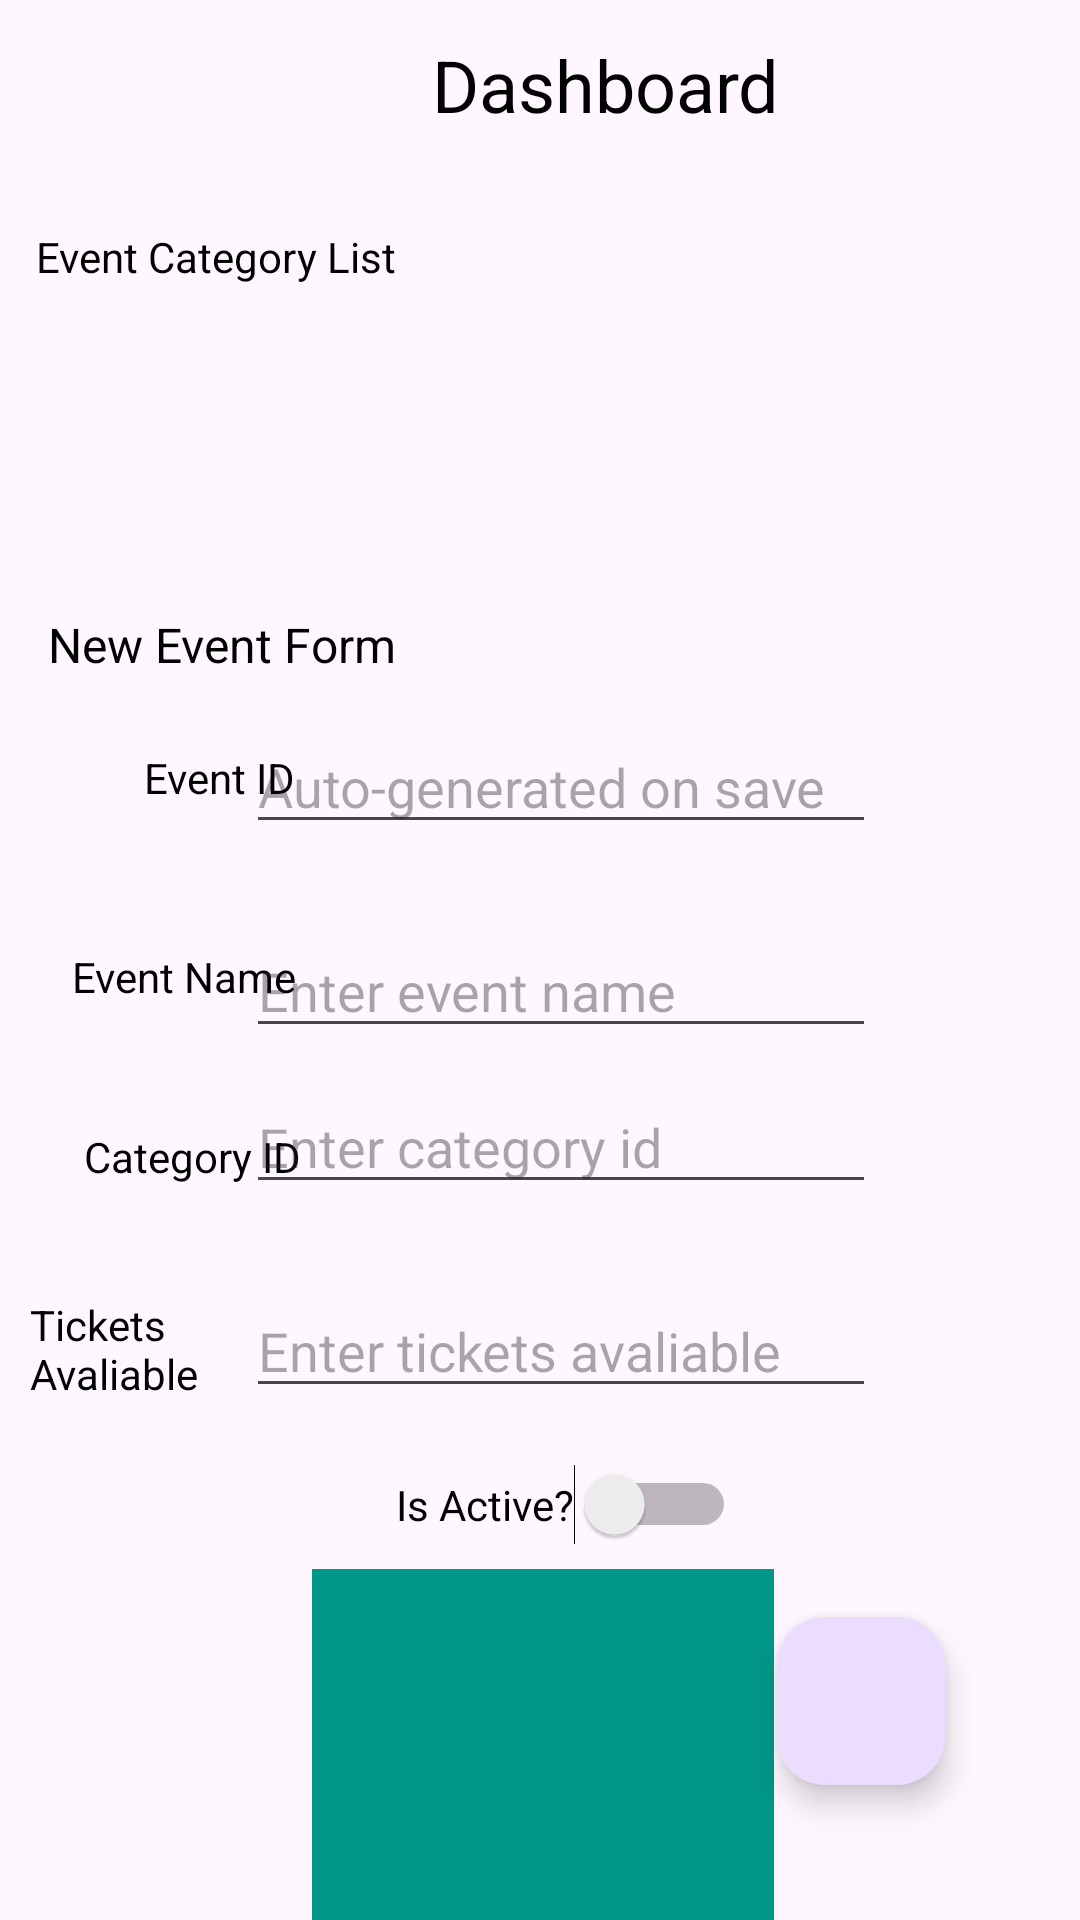

The Android layout XML behind this screen, and the referenced resources:
<!-- AndroidManifest.xml: application theme Theme.A1GavinPanFIT2081 -->
<!-- res/layout/activity_dashboard.xml -->
<?xml version="1.0" encoding="utf-8"?>
<androidx.constraintlayout.widget.ConstraintLayout xmlns:android="http://schemas.android.com/apk/res/android"
    xmlns:app="http://schemas.android.com/apk/res-auto"
    xmlns:tools="http://schemas.android.com/tools"
    android:id="@+id/btnNewEventCategory"
    android:layout_width="match_parent"
    android:layout_height="match_parent"
    android:background="@drawable/background"
    tools:context=".Dashboard">

    <EditText
        android:id="@+id/etEventId"
        android:layout_width="wrap_content"
        android:layout_height="wrap_content"
        android:layout_marginTop="240dp"
        android:layout_marginEnd="68dp"
        android:ems="10"
        android:hint="Auto-generated on save"
        android:inputType="text"
        android:textColor="#000000"
        app:layout_constraintEnd_toEndOf="parent"
        app:layout_constraintTop_toTopOf="parent" />

    <TextView
        android:id="@+id/tvEventId"
        android:layout_width="wrap_content"
        android:layout_height="wrap_content"
        android:layout_marginStart="48dp"
        android:layout_marginTop="24dp"
        android:text="Event ID"
        android:textColor="#000000"
        app:layout_constraintStart_toStartOf="parent"
        app:layout_constraintTop_toBottomOf="@+id/textView2" />

    <TextView
        android:id="@+id/tvEventName"
        android:layout_width="wrap_content"
        android:layout_height="wrap_content"
        android:layout_marginStart="24dp"
        android:layout_marginTop="316dp"
        android:text="Event Name"
        android:textColor="#000000"
        app:layout_constraintStart_toStartOf="parent"
        app:layout_constraintTop_toTopOf="parent" />

    <EditText
        android:id="@+id/etEventName"
        android:layout_width="wrap_content"
        android:layout_height="wrap_content"
        android:layout_marginTop="308dp"
        android:layout_marginEnd="68dp"
        android:ems="10"
        android:hint="Enter event name"
        android:inputType="text"
        app:layout_constraintEnd_toEndOf="parent"
        app:layout_constraintTop_toTopOf="parent" />

    <TextView
        android:id="@+id/tvEventCategoryId"
        android:layout_width="wrap_content"
        android:layout_height="wrap_content"
        android:layout_marginStart="28dp"
        android:layout_marginTop="376dp"
        android:text="Category ID"
        android:textColor="#000000"
        app:layout_constraintStart_toStartOf="parent"
        app:layout_constraintTop_toTopOf="parent" />

    <EditText
        android:id="@+id/etCategoryId2"
        android:layout_width="wrap_content"
        android:layout_height="wrap_content"
        android:layout_marginTop="360dp"
        android:layout_marginEnd="68dp"
        android:ems="10"
        android:hint="Enter category id"
        android:inputType="text"
        app:layout_constraintEnd_toEndOf="parent"
        app:layout_constraintTop_toTopOf="parent" />

    <TextView
        android:id="@+id/tvTickets"
        android:layout_width="59dp"
        android:layout_height="40dp"
        android:layout_marginStart="12dp"
        android:layout_marginTop="432dp"
        android:layout_marginEnd="14dp"
        android:text="Tickets Avaliable"
        android:textColor="#000000"
        app:layout_constraintEnd_toStartOf="@+id/etTickets"
        app:layout_constraintHorizontal_bias="0.72"
        app:layout_constraintStart_toStartOf="parent"
        app:layout_constraintTop_toTopOf="parent" />

    <EditText
        android:id="@+id/etTickets"
        android:layout_width="wrap_content"
        android:layout_height="wrap_content"
        android:layout_marginTop="428dp"
        android:layout_marginEnd="68dp"
        android:ems="10"
        android:hint="Enter tickets avaliable"
        android:inputType="text"
        app:layout_constraintEnd_toEndOf="parent"
        app:layout_constraintTop_toTopOf="parent" />

    <TextView
        android:id="@+id/textView2"
        android:layout_width="wrap_content"
        android:layout_height="wrap_content"
        android:layout_marginStart="16dp"
        android:layout_marginTop="204dp"
        android:text="New Event Form"
        android:textColor="#000000"
        android:textSize="16sp"
        app:layout_constraintStart_toStartOf="parent"
        app:layout_constraintTop_toTopOf="parent" />

    <Switch
        android:id="@+id/isActive2"
        android:layout_width="wrap_content"
        android:layout_height="wrap_content"
        android:layout_marginStart="132dp"
        android:layout_marginTop="488dp"
        android:layout_marginEnd="173dp"
        android:text="Is Active?"
        android:textColor="#000000"
        app:layout_constraintEnd_toEndOf="parent"
        app:layout_constraintHorizontal_bias="0.0"
        app:layout_constraintStart_toStartOf="parent"
        app:layout_constraintTop_toTopOf="parent" />

    <TextView
        android:id="@+id/tvDashBoard"
        android:layout_width="wrap_content"
        android:layout_height="wrap_content"
        android:layout_marginStart="144dp"
        android:layout_marginTop="12dp"
        android:text="Dashboard"
        android:textColor="#000000"
        android:textSize="24sp"
        app:layout_constraintStart_toStartOf="parent"
        app:layout_constraintTop_toTopOf="parent" />

    <com.google.android.material.floatingactionbutton.FloatingActionButton
        android:id="@+id/fab"
        android:layout_width="wrap_content"
        android:layout_height="wrap_content"
        android:layout_gravity="bottom|end"
        android:layout_margin="45dp"
        android:layout_marginEnd="40dp"
        android:layout_marginBottom="91dp"
        app:layout_constraintBottom_toBottomOf="parent"
        app:layout_constraintEnd_toEndOf="parent"
        app:srcCompat="@drawable/baseline_add_24"
        tools:ignore="MissingConstraints" />

    <FrameLayout
        android:id="@+id/host_container_category_dash"
        android:layout_width="381dp"
        android:layout_height="85dp"
        android:layout_marginStart="1dp"
        android:layout_marginTop="10dp"
        app:layout_constraintEnd_toEndOf="parent"
        app:layout_constraintStart_toStartOf="parent"
        app:layout_constraintTop_toBottomOf="@+id/textView">

    </FrameLayout>

    <TextView
        android:id="@+id/textView"
        android:layout_width="131dp"
        android:layout_height="22dp"
        android:layout_marginStart="12dp"
        android:layout_marginTop="76dp"
        android:layout_marginBottom="10dp"
        android:text="Event Category List"
        android:textColor="#000000"
        app:layout_constraintBottom_toTopOf="@+id/host_container_category_dash"
        app:layout_constraintStart_toStartOf="parent"
        app:layout_constraintTop_toTopOf="parent" />

    <View
        android:id="@+id/touchpad"
        android:layout_width="154dp"
        android:layout_height="132dp"
        android:layout_marginStart="104dp"
        android:layout_marginTop="8dp"
        android:background="#009688"
        app:layout_constraintStart_toStartOf="parent"
        app:layout_constraintTop_toBottomOf="@+id/isActive2" />

</androidx.constraintlayout.widget.ConstraintLayout>
<!-- resources referenced by this layout -->
<resources>
  <style name="Theme.A1GavinPanFIT2081" parent="Base.Theme.A1GavinPanFIT2081" />
  <style name="Base.Theme.A1GavinPanFIT2081" parent="Theme.Material3.DayNight.NoActionBar">
          
          
      </style>
</resources>
